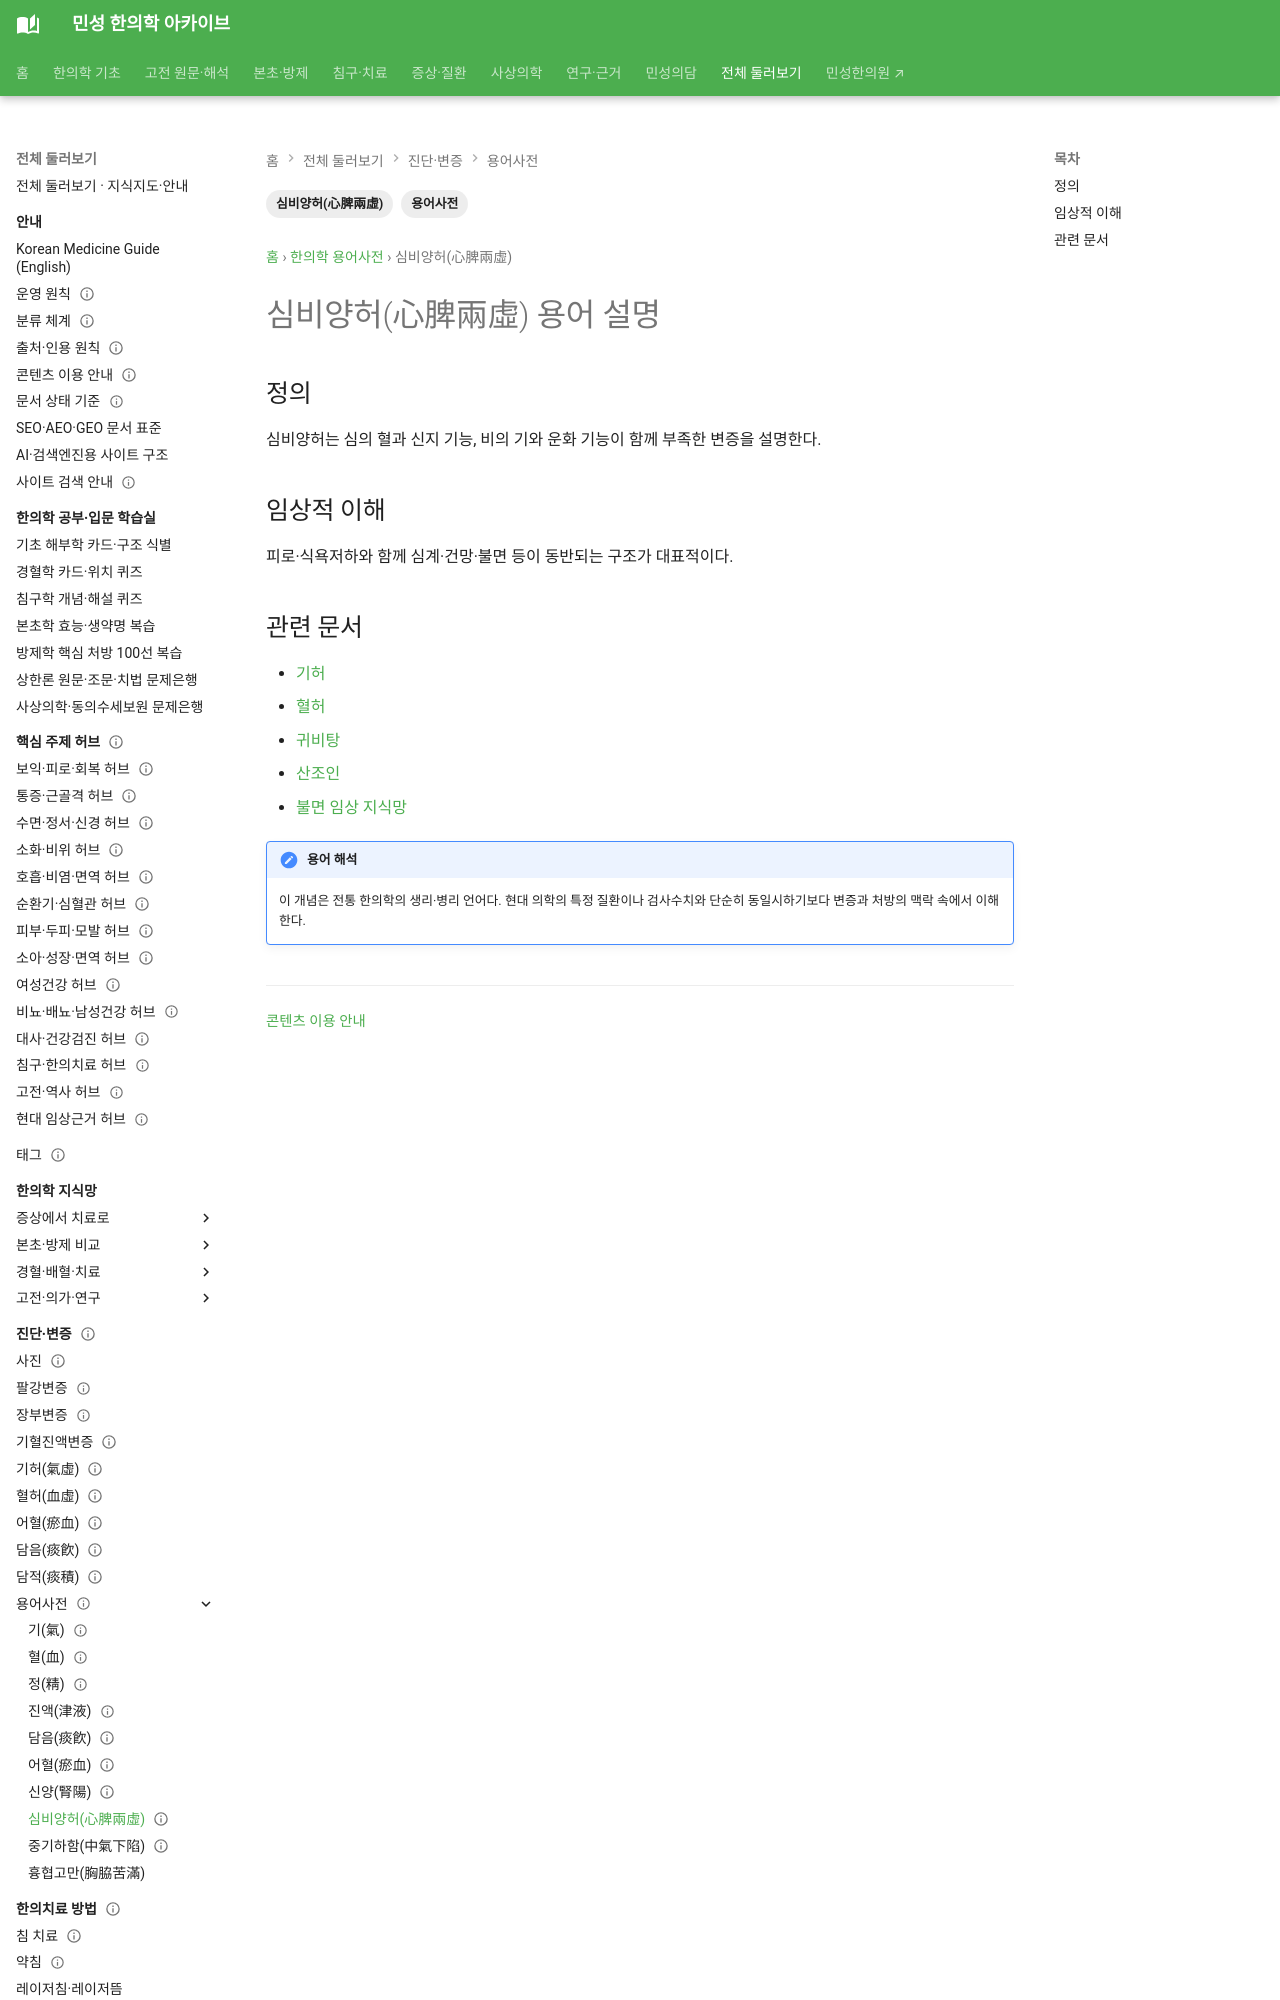

repository: joowon1111/minseong-korean-medicine-wiki · page: glossary/heart-spleen-deficiency/index.html · generator: mkdocs

---
title: 심비양허(心脾兩虛) 용어 설명
description: 심비양허(心脾兩虛)의 한의학적 의미와 관련 변증·본초·방제를 연결합니다.
tags: [용어사전, 심비양허(心脾兩虛)]
status: 검토완료
last_reviewed: 2026-08-19
---
# 심비양허(心脾兩虛) 용어 설명

## 정의
심비양허는 심의 혈과 신지 기능, 비의 기와 운화 기능이 함께 부족한 변증을 설명한다.

## 임상적 이해
피로·식욕저하와 함께 심계·건망·불면 등이 동반되는 구조가 대표적이다.
